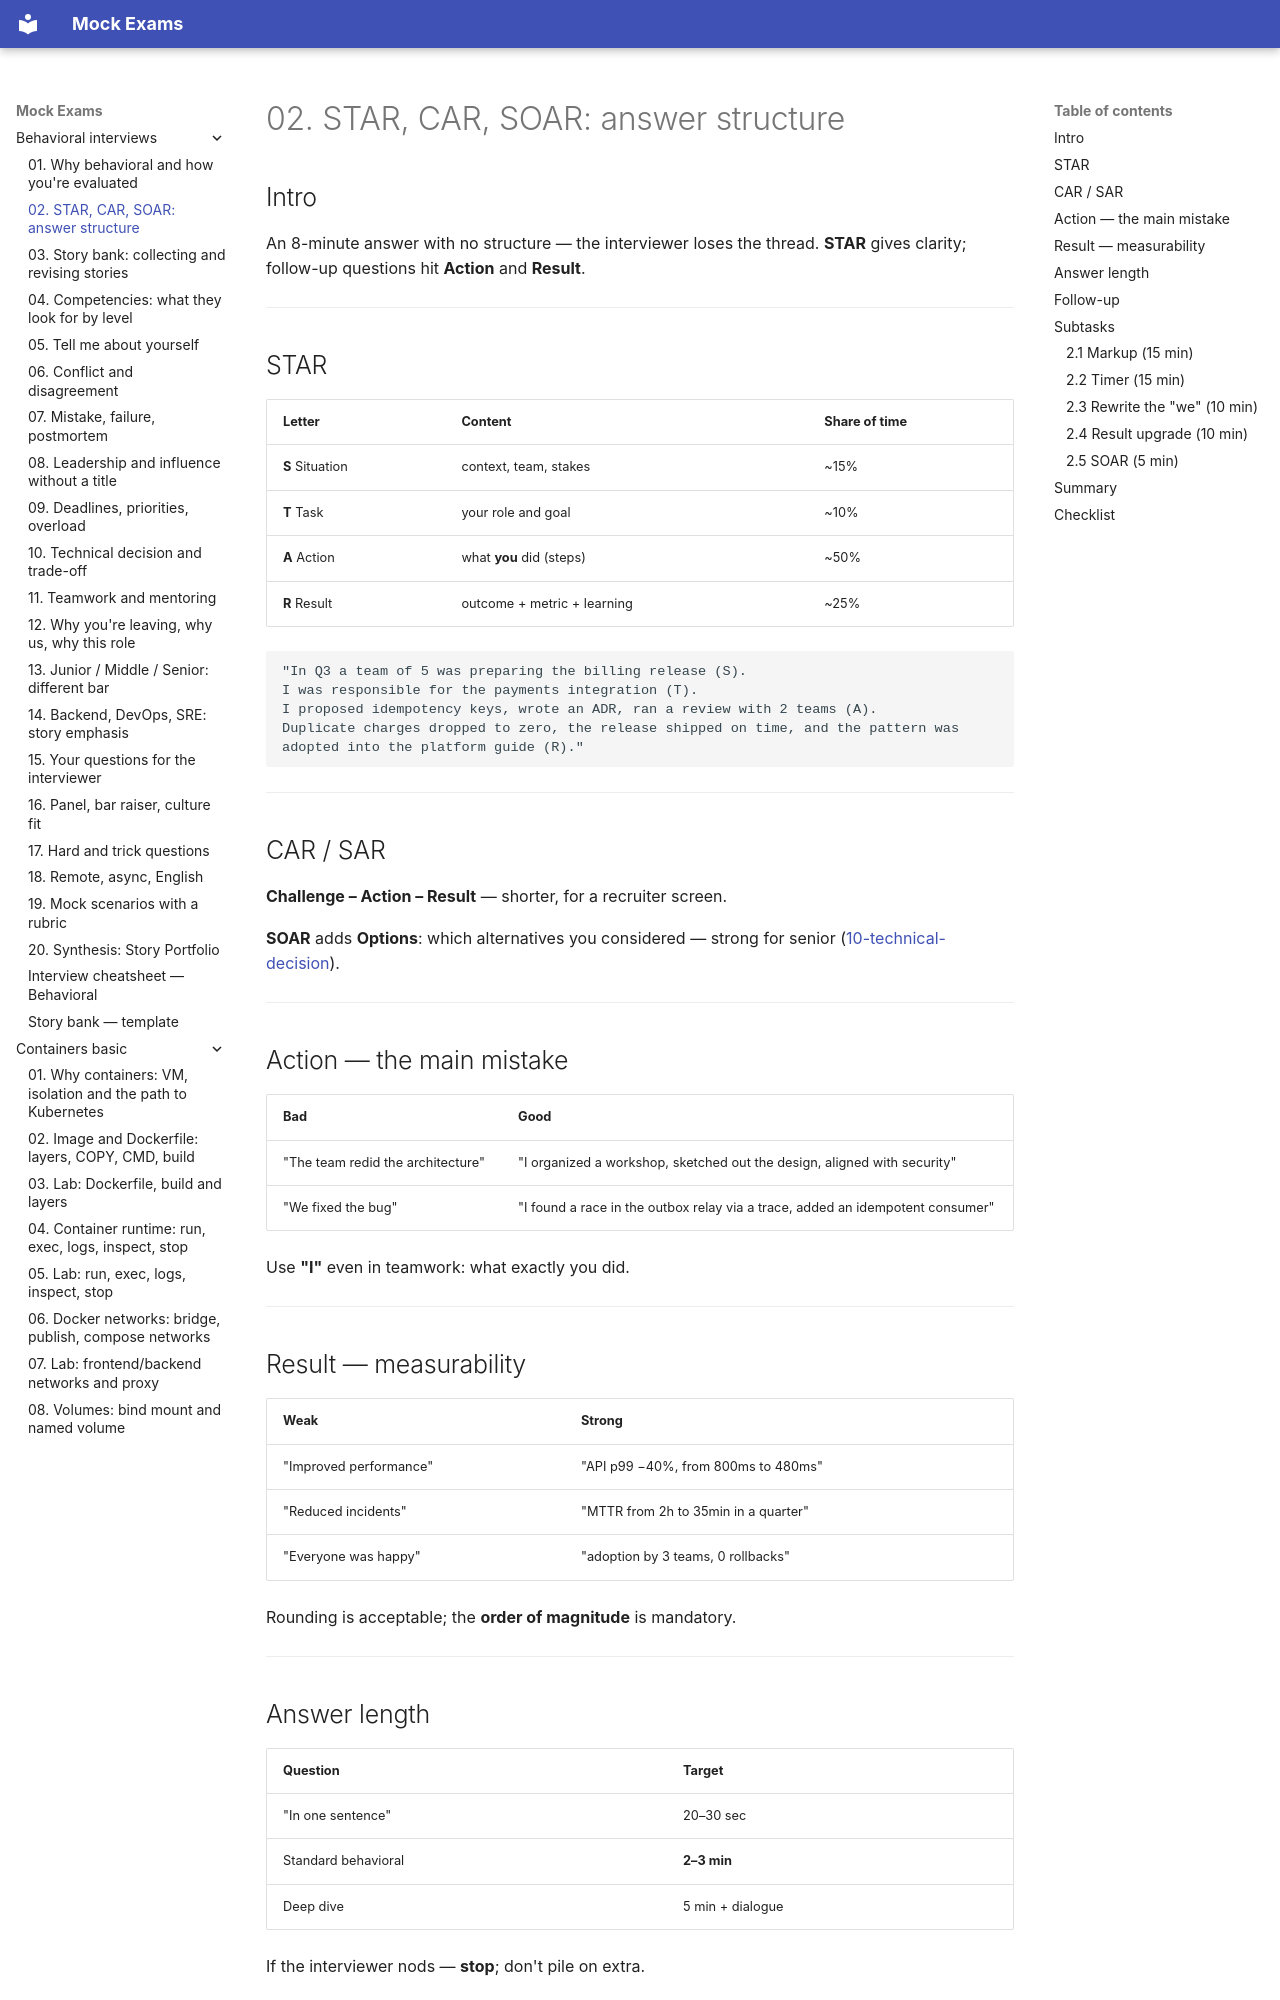

repository: FedorArbuzov/mock-exams · page: behavioral-interviews/02-star-framework/index.html · generator: mkdocs

# 02. STAR, CAR, SOAR: answer structure

## Intro

An 8-minute answer with no structure — the interviewer loses the thread. **STAR** gives clarity; follow-up questions hit **Action** and **Result**.

---

## STAR

| Letter | Content | Share of time |
|-------|------------|--------------|
| **S** Situation | context, team, stakes | ~15% |
| **T** Task | your role and goal | ~10% |
| **A** Action | what **you** did (steps) | ~50% |
| **R** Result | outcome + metric + learning | ~25% |

```text
"In Q3 a team of 5 was preparing the billing release (S).
I was responsible for the payments integration (T).
I proposed idempotency keys, wrote an ADR, ran a review with 2 teams (A).
Duplicate charges dropped to zero, the release shipped on time, and the pattern was adopted into the platform guide (R)."
```

---

## CAR / SAR

**Challenge – Action – Result** — shorter, for a recruiter screen.

**SOAR** adds **Options**: which alternatives you considered — strong for senior ([10-technical-decision](10-technical-decision.md)).

---

## Action — the main mistake

| Bad | Good |
|-------|--------|
| "The team redid the architecture" | "I organized a workshop, sketched out the design, aligned with security" |
| "We fixed the bug" | "I found a race in the outbox relay via a trace, added an idempotent consumer" |

Use **"I"** even in teamwork: what exactly you did.

---
